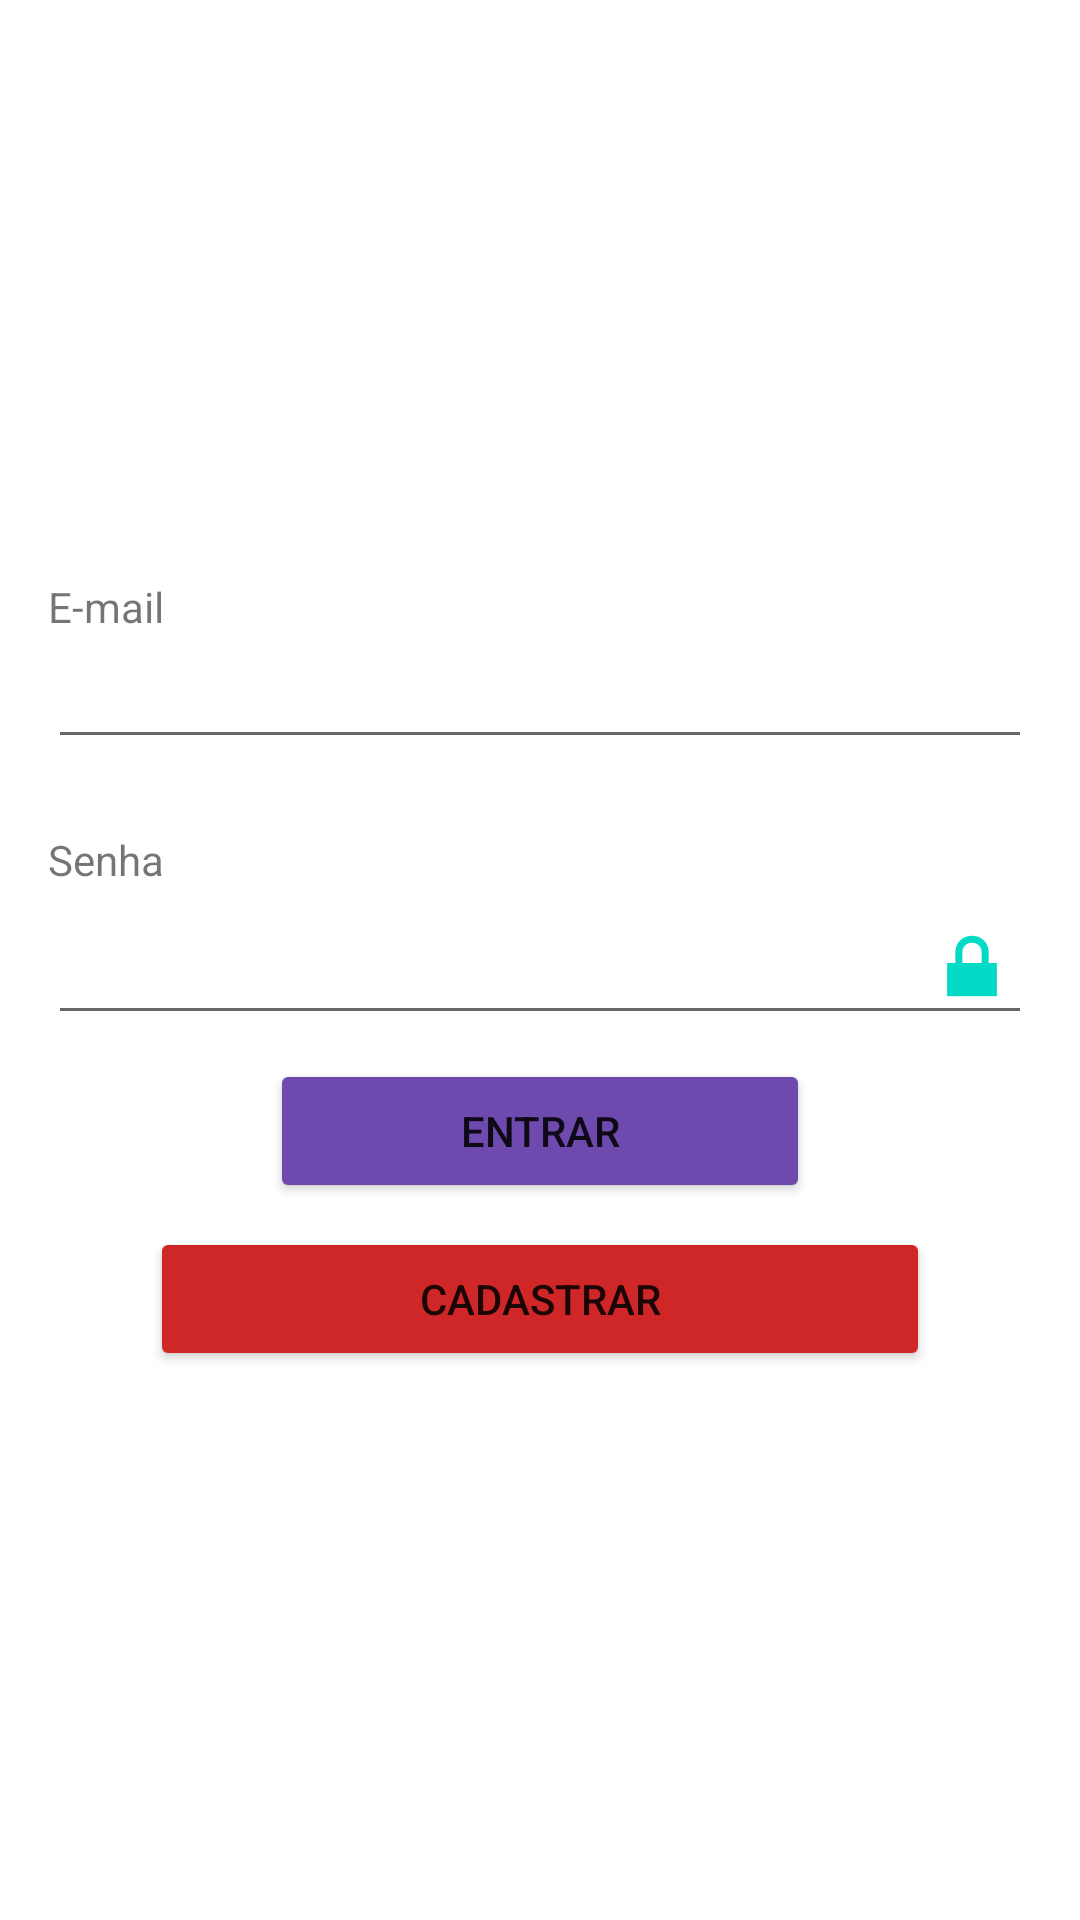

This screen was rendered from an Android layout file. Write that file and the resources it references.
<!-- AndroidManifest.xml: application theme Theme.Pratica4 -->
<!-- res/layout/activity_login.xml -->
<?xml version="1.0" encoding="utf-8"?>
<androidx.constraintlayout.widget.ConstraintLayout xmlns:android="http://schemas.android.com/apk/res/android"
    xmlns:app="http://schemas.android.com/apk/res-auto"
    xmlns:tools="http://schemas.android.com/tools"
    android:layout_width="match_parent"
    android:layout_height="match_parent"
    android:backgroundTint="#846FAA"
    tools:context=".LoginActivity">

    <TextView
        android:id="@+id/textView"
        android:layout_width="0dp"
        android:layout_height="wrap_content"
        android:layout_marginStart="16dp"
        android:layout_marginEnd="16dp"
        android:text="E-mail"
        app:layout_constraintBottom_toBottomOf="parent"
        app:layout_constraintEnd_toEndOf="parent"
        app:layout_constraintHorizontal_bias="0.0"
        app:layout_constraintStart_toStartOf="parent"
        app:layout_constraintTop_toTopOf="parent"
        app:layout_constraintVertical_bias="0.31" />

    <EditText
        android:id="@+id/editTextTextEmailAddress"
        android:layout_width="0dp"
        android:layout_height="wrap_content"
        android:layout_marginStart="16dp"
        android:layout_marginEnd="16dp"
        android:ems="10"
        android:inputType="textEmailAddress"
        app:layout_constraintEnd_toEndOf="parent"
        app:layout_constraintStart_toStartOf="parent"
        app:layout_constraintTop_toBottomOf="@+id/textView" />

    <TextView
        android:id="@+id/textView2"
        android:layout_width="0dp"
        android:layout_height="wrap_content"
        android:layout_marginStart="16dp"
        android:layout_marginTop="24dp"
        android:layout_marginEnd="16dp"
        android:text="Senha"
        app:layout_constraintEnd_toEndOf="parent"
        app:layout_constraintStart_toStartOf="parent"
        app:layout_constraintTop_toBottomOf="@+id/editTextTextEmailAddress" />

    <EditText
        android:id="@+id/editTextNumberPassword"
        android:layout_width="0dp"
        android:layout_height="wrap_content"
        android:layout_marginStart="16dp"
        android:layout_marginEnd="16dp"
        android:drawableEnd="@android:drawable/ic_lock_lock"
        android:ems="10"
        android:inputType="numberPassword"
        app:layout_constraintEnd_toEndOf="parent"
        app:layout_constraintStart_toStartOf="parent"
        app:layout_constraintTop_toBottomOf="@+id/textView2" />

    <Button
        android:id="@+id/Entbutton"
        android:layout_width="0dp"
        android:layout_height="wrap_content"
        android:layout_marginStart="90dp"
        android:layout_marginTop="8dp"
        android:layout_marginEnd="90dp"
        android:backgroundTint="#6E49AE"
        android:text="Entrar"
        app:layout_constraintEnd_toEndOf="parent"
        app:layout_constraintStart_toStartOf="parent"
        app:layout_constraintTop_toBottomOf="@+id/editTextNumberPassword" />

    <Button
        android:id="@+id/btnButton"
        android:layout_width="0dp"
        android:layout_height="wrap_content"
        android:layout_marginStart="50dp"
        android:layout_marginTop="8dp"
        android:layout_marginEnd="50dp"
        android:backgroundTint="#CF2727"
        android:text="Cadastrar"
        app:layout_constraintEnd_toEndOf="parent"
        app:layout_constraintStart_toStartOf="parent"
        app:layout_constraintTop_toBottomOf="@+id/Entbutton" />

</androidx.constraintlayout.widget.ConstraintLayout>
<!-- resources referenced by this layout -->
<resources>
  <style name="Theme.Pratica4" parent="Theme.MaterialComponents.DayNight.DarkActionBar">
          
          <item name="colorPrimary">@color/purple_500</item>
          <item name="colorPrimaryVariant">@color/purple_700</item>
          <item name="colorOnPrimary">@color/white</item>
          
          <item name="colorSecondary">@color/teal_200</item>
          <item name="colorSecondaryVariant">@color/teal_700</item>
          <item name="colorOnSecondary">@color/black</item>
          
          <item name="android:statusBarColor" tools:targetApi="l">?attr/colorPrimaryVariant</item>
          
      </style>
  <!-- not gathered from this repository: default colours our renderer supplied (Android Studio template values) -->
  <color name="purple_500">#FF6200EE</color>
  <color name="purple_700">#FF3700B3</color>
  <color name="teal_200">#FF03DAC5</color>
  <color name="teal_700">#FF018786</color>
  <color name="black">#FF000000</color>
  <color name="white">#FFFFFFFF</color>
</resources>
